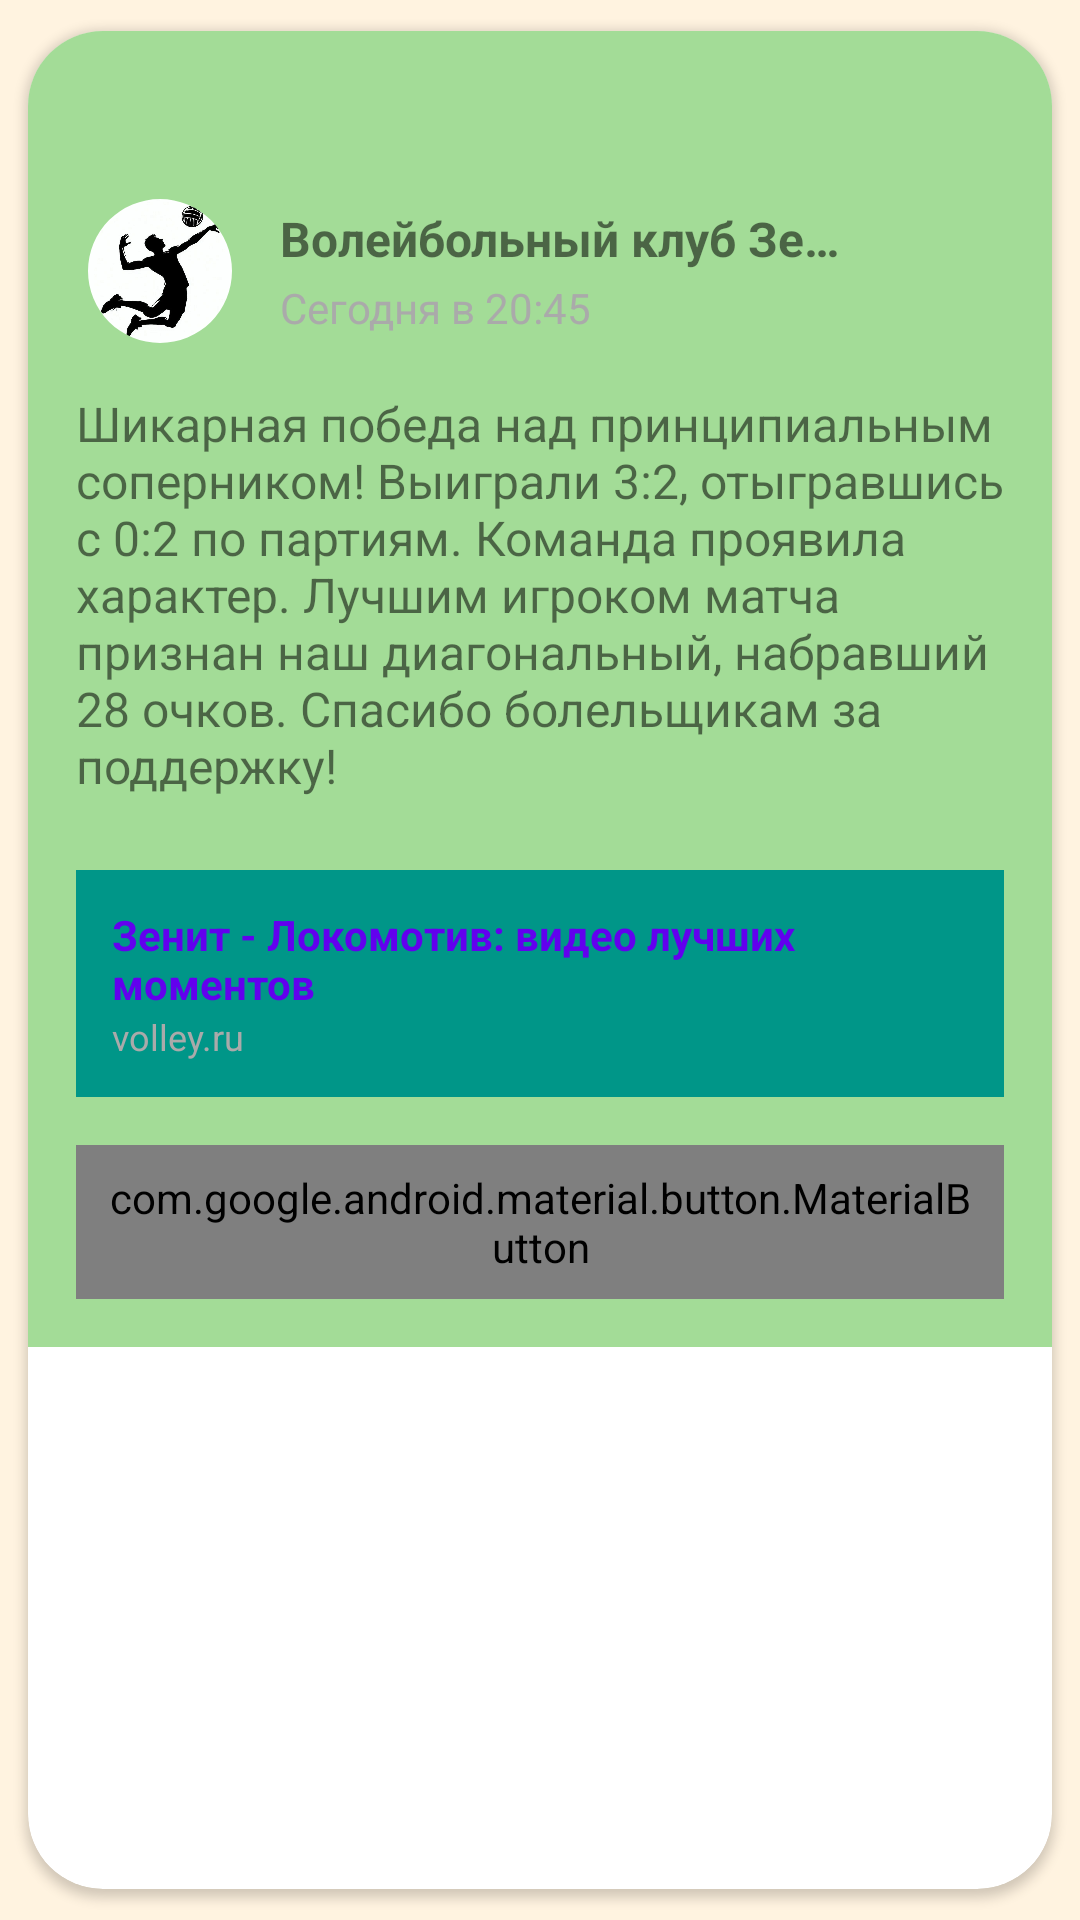

Reconstruct the res/layout file that produces this screen, plus the resources it refers to.
<!-- AndroidManifest.xml: application theme AppTheme -->
<!-- res/layout/card_post.xml -->
<?xml version="1.0" encoding="utf-8"?>
<com.google.android.material.card.MaterialCardView
    xmlns:android="http://schemas.android.com/apk/res/android"
    xmlns:app="http://schemas.android.com/apk/res-auto"
    xmlns:tools="http://schemas.android.com/tools"
    android:layout_width="match_parent"
    android:layout_height="wrap_content"
    android:layout_margin="8dp"
    app:cardCornerRadius="25dp"
    app:cardElevation="2dp"
    app:cardUseCompatPadding="true">

    <androidx.constraintlayout.widget.ConstraintLayout
        android:layout_width="match_parent"
        android:layout_height="wrap_content"
        android:background="#A3DC97"
        android:padding="16dp">


        <TextView
            android:id="@+id/author"
            android:layout_width="0dp"
            android:layout_height="wrap_content"
            android:layout_marginStart="16dp"
            android:ellipsize="end"
            android:singleLine="true"
            android:text="@string/text1"
            android:textSize="16sp"
            android:textStyle="bold"
            app:layout_constraintBottom_toTopOf="@id/published"
            app:layout_constraintEnd_toStartOf="@id/menu"
            app:layout_constraintStart_toEndOf="@id/avatar"
            app:layout_constraintTop_toTopOf="@id/avatar" />

        <TextView
            android:id="@+id/published"
            android:layout_width="0dp"
            android:layout_height="wrap_content"
            android:text="@string/text2"
            android:textColor="@android:color/darker_gray"
            android:textSize="14sp"
            app:layout_constraintBottom_toBottomOf="@id/avatar"
            app:layout_constraintEnd_toEndOf="@id/author"
            app:layout_constraintStart_toStartOf="@id/author"
            app:layout_constraintTop_toBottomOf="@id/author" />

        <com.google.android.material.button.MaterialButton
            android:id="@+id/menu"
            style="@style/Widget.AppTheme.MenuButton"
            android:layout_width="48dp"
            android:layout_height="48dp"
            android:contentDescription="@string/menu_description"
            app:icon="@drawable/ic_menu"
            app:iconGravity="textStart"
            app:layout_constraintEnd_toEndOf="parent"
            app:layout_constraintTop_toTopOf="@id/avatar" />


        <androidx.constraintlayout.widget.Barrier
            android:id="@+id/barrier"
            android:layout_width="wrap_content"
            android:layout_height="wrap_content"
            app:barrierDirection="bottom"
            app:constraint_referenced_ids="avatar,author,published,menu" />

        <TextView
            android:id="@+id/content"
            android:layout_width="0dp"
            android:layout_height="wrap_content"
            android:layout_marginTop="16dp"
            android:text="@string/moytext"
            android:textSize="16sp"
            app:layout_constraintEnd_toEndOf="parent"
            app:layout_constraintHorizontal_bias="0.0"
            app:layout_constraintStart_toStartOf="parent"
            app:layout_constraintTop_toBottomOf="@id/barrier" />

        <FrameLayout
            android:id="@+id/videoContainer"
            android:layout_width="0dp"
            android:layout_height="wrap_content"
            android:layout_marginTop="8dp"
            android:layout_marginBottom="8dp"
            app:layout_constraintTop_toBottomOf="@id/content"
            app:layout_constraintStart_toStartOf="parent"
            app:layout_constraintEnd_toEndOf="parent" />

        <LinearLayout
            android:id="@+id/link_block"
            android:layout_width="0dp"
            android:layout_height="wrap_content"
            android:layout_marginTop="16dp"
            android:background="@android:color/darker_gray"
            android:backgroundTint="#009688"
            android:orientation="vertical"
            android:padding="12dp"
            app:layout_constraintEnd_toEndOf="parent"
            app:layout_constraintStart_toStartOf="parent"

            app:layout_constraintTop_toBottomOf="@id/videoContainer" >

            <TextView
                android:id="@+id/link_title"
                android:layout_width="wrap_content"
                android:layout_height="wrap_content"
                android:text="@string/text3"
                android:textColor="@color/purple_500"
                android:textSize="14sp"
                android:textStyle="bold" />

            <TextView
                android:id="@+id/link_url"
                android:layout_width="wrap_content"
                android:layout_height="wrap_content"
                android:text="@string/text4"
                android:textColor="@android:color/darker_gray"
                android:textSize="12sp" />
        </LinearLayout>

        <LinearLayout
            android:id="@+id/actions"
            android:layout_width="0dp"
            android:layout_height="wrap_content"
            android:layout_marginTop="16dp"
            android:gravity="center_vertical"
            android:orientation="horizontal"
            app:layout_constraintEnd_toEndOf="parent"
            app:layout_constraintStart_toStartOf="parent"
            app:layout_constraintTop_toBottomOf="@id/link_block" >


            <com.google.android.material.button.MaterialButton
                android:id="@+id/like"
                style="@style/Widget.AppTheme.LikeButton"
                android:layout_width="wrap_content"
                android:layout_height="wrap_content"
                android:checkable="true"
                android:contentDescription="@string/like_description"
                android:text="0"
                app:icon="@drawable/ic_favorite_border"
                app:iconGravity="textStart" />


            
            <com.google.android.material.button.MaterialButton
                android:id="@+id/share"
                style="@style/Widget.AppTheme.ShareButton"
                android:layout_width="wrap_content"
                android:layout_height="wrap_content"
                android:layout_marginStart="16dp"
                android:contentDescription="@string/share_description"
                android:text="0"
                app:icon="@drawable/ic_share"
                app:iconGravity="textStart" />


            
            <com.google.android.material.button.MaterialButton
                android:id="@+id/views"
                style="@style/Widget.AppTheme.ShareButton"
                android:layout_width="wrap_content"
                android:layout_height="wrap_content"
                android:layout_marginStart="16dp"
                android:clickable="false"
                android:contentDescription="@string/views_description"
                android:focusable="false"
                android:text="0"
                app:icon="@drawable/ic_visibility"
                app:iconGravity="textStart" />

        </LinearLayout>


        <com.google.android.material.imageview.ShapeableImageView
            android:id="@+id/avatar"
            android:layout_width="48dp"
            android:layout_height="48dp"
            android:layout_marginStart="4dp"
            android:layout_marginTop="40dp"
            android:contentDescription="@string/avatar_description"
            android:src="@drawable/avatar1"
            app:layout_constraintStart_toStartOf="parent"
            app:layout_constraintTop_toTopOf="parent"
            app:shapeAppearanceOverlay="@style/ShapeAppearanceOverlay.AppTheme.Circle" />


    </androidx.constraintlayout.widget.ConstraintLayout>
</com.google.android.material.card.MaterialCardView>
<!-- resources referenced by this layout -->
<resources>
  <color name="purple_500">#FF6200EE</color>
  <!-- drawable avatar1: jpg bitmap (drawable, 29076 bytes) -->
  <string name="avatar_description">Аватар автора</string>
  <string name="like_description">Нравится</string>
  <string name="menu_description">Меню</string>
  <string name="moytext">Шикарная победа над принципиальным соперником! Выиграли 3:2, отыгравшись с 0:2 по партиям. Команда проявила характер. Лучшим игроком матча признан наш диагональный, набравший 28 очков. Спасибо болельщикам за поддержку!</string>
  <string name="share_description">Поделиться</string>
  <string name="text1">Волейбольный клуб "Зенит-Казань"</string>
  <string name="text2">Сегодня в 20:45</string>
  <string name="text3">Зенит - Локомотив: видео лучших моментов</string>
  <string name="text4">volley.ru</string>
  <string name="views_description">Просмотры</string>
  <style name="ShapeAppearanceOverlay.AppTheme.Circle" parent="">
          <item name="cornerFamily">rounded</item>
          <item name="cornerSize">50%</item>
      </style>
  <style name="Widget.AppTheme.LikeButton" parent="Widget.MaterialComponents.Button.TextButton.Icon">
          <item name="iconTint">@color/ic_like_tint</item>
          <item name="android:textColor">@color/ic_like_tint</item>
          <item name="android:minWidth">48dp</item>
          <item name="android:minHeight">48dp</item>
          <item name="android:padding">8dp</item>
      </style>
  <style name="Widget.AppTheme.MenuButton" parent="Widget.MaterialComponents.Button.TextButton.Icon">
          <item name="iconTint">@color/gray_600</item>
          <item name="android:minWidth">48dp</item>
          <item name="android:minHeight">48dp</item>
          <item name="android:padding">8dp</item>
      </style>
  <style name="Widget.AppTheme.ShareButton" parent="Widget.MaterialComponents.Button.TextButton.Icon">
          <item name="iconTint">@color/gray_600</item>
          <item name="android:textColor">@color/gray_600</item>
          <item name="android:minWidth">48dp</item>
          <item name="android:minHeight">48dp</item>
          <item name="android:padding">8dp</item>
      </style>
  <style name="AppTheme" parent="Theme.MaterialComponents.DayNight.NoActionBar">
          
          <item name="colorPrimary">@color/purple_500</item>
          <item name="colorPrimaryVariant">@color/purple_700</item>
          <item name="colorOnPrimary">@color/white</item>
  
          
          <item name="colorSecondary">@color/teal_200</item>
          <item name="colorSecondaryVariant">@color/teal_700</item>
          <item name="colorOnSecondary">@color/black</item>
  
          
          <item name="android:colorBackground">@color/background_light</item>
          <item name="colorOnBackground">@color/black</item>
  
          
          <item name="colorSurface">@color/white</item>
          <item name="colorOnSurface">@color/black</item>
  
          
          <item name="colorError">@color/red_500</item>
          <item name="colorOnError">@color/white</item>
      </style>
  <color name="gray_600">#FF757575</color>
  <color name="purple_700">#FF3700B3</color>
  <color name="white">#FFFFFFFF</color>
  <color name="teal_200">#FF03DAC5</color>
  <color name="teal_700">#FF018786</color>
  <color name="black">#FF000000</color>
  <color name="background_light">#FFF3E0</color>
  <color name="red_500">#FF0000</color>
</resources>
